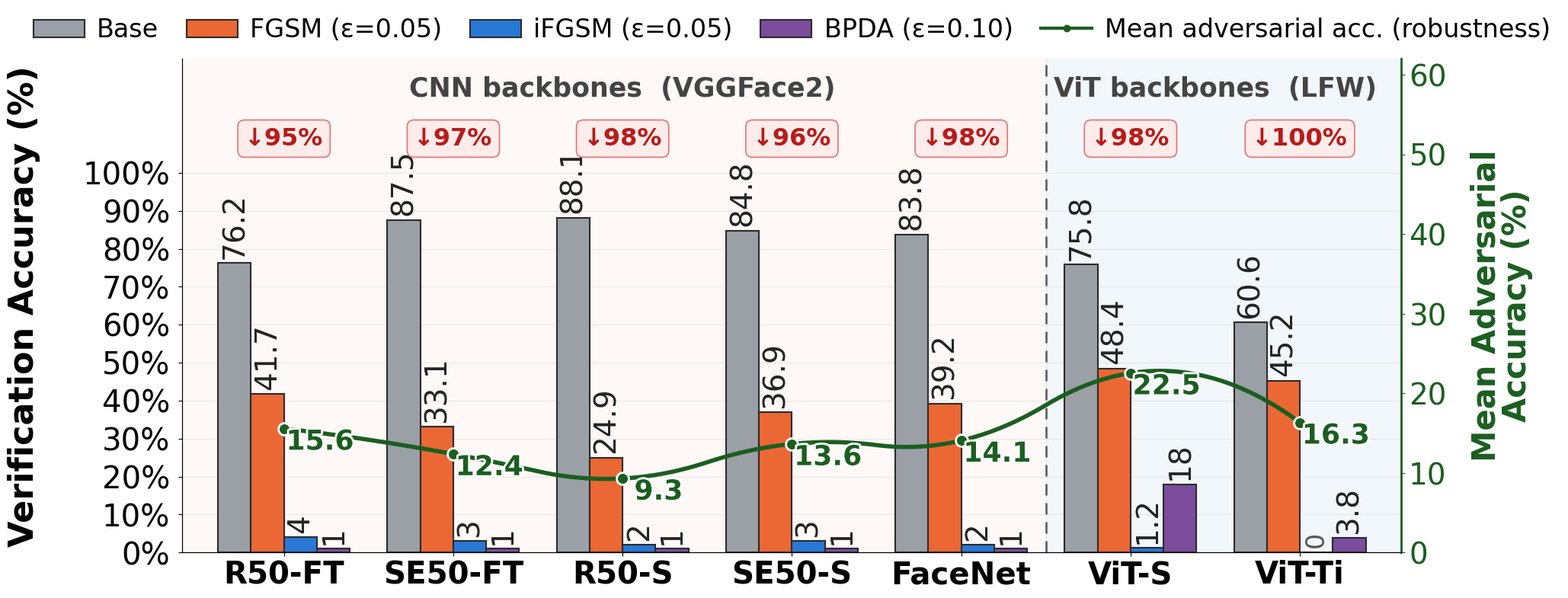

This figure's Python source: (Note: this script raises an exception after producing the figure.)
#!/usr/bin/env python3
"""
adversarial_dense_chart.py -- dense, layered motivation figure (Fig.5-style):
  * grouped verification-accuracy bars (Base / FGSM / iFGSM / BPDA), left axis,
  * overlaid smooth spline of MEAN adversarial accuracy per model, right axis
    (the "robustness trend" -- low = collapses under attack),
  * CNN | ViT region shading + band labels,
  * per-model worst-case collapse deltas (Base -> iFGSM).

CNN numbers: VGGFace2. ViT numbers: LFW (timm face ViTs). Dataset caveat in caption.
"""
import matplotlib.pyplot as plt
import numpy as np
import matplotlib.ticker as mtick
from scipy.interpolate import make_interp_spline

# ── Data ─────────────────────────────────────────────────────────────────────
cnn_models = ["ResNet50-FT", "SENet50-FT", "ResNet50-S", "SENet50-S", "FaceNet"]
vit_models = ["ViT-Small", "ViT-Tiny"]
models = cnn_models + vit_models
# short tick labels so they never collide horizontally at large font size
xtick_labels = ["R50-FT", "SE50-FT", "R50-S", "SE50-S", "FaceNet", "ViT-S", "ViT-Ti"]
n_cnn = len(cnn_models)
GROUP_PITCH = 1.85                                  # >1 spreads groups apart
x = np.arange(len(models)) * GROUP_PITCH

base_acc  = [76.2, 87.5, 88.1, 84.8, 83.8,  75.8, 60.6]
fgsm_005  = [41.7, 33.1, 24.9, 36.9, 39.2,  48.4, 45.2]
ifgsm_005 = [4.0,  3.0,  2.0,  3.0,  2.0,    1.2,  0.0]
bpda_010  = [1.0,  1.0,  1.0,  1.0,  1.0,   18.0,  3.8]

all_data = [base_acc, fgsm_005, ifgsm_005, bpda_010]
labels   = ['Base', 'FGSM (ε=0.05)', 'iFGSM (ε=0.05)', 'BPDA (ε=0.10)']
colors   = ["#9AA0A6", "#eb6834", "#2a78d6", "#7c4d9c"]
edge     = "#2b2b2b"

# mean adversarial accuracy per model (the robustness trend line)
mean_adv = [np.mean([f, i, b]) for f, i, b in zip(fgsm_005, ifgsm_005, bpda_010)]

# ── Figure ───────────────────────────────────────────────────────────────────
plt.style.use('default')
fig, ax = plt.subplots(figsize=(20, 9))
fig.patch.set_facecolor('white')
ax2 = ax.twinx()                                    # secondary axis for the trend

# region shading behind everything
div_x   = (n_cnn - 0.5) * GROUP_PITCH               # boundary between CNN & ViT
left_x  = -0.6 * GROUP_PITCH
right_x = (len(models) - 1) * GROUP_PITCH + 0.6 * GROUP_PITCH
ax.axvspan(left_x, div_x, color="#eb6834", alpha=0.045, zorder=0)
ax.axvspan(div_x, right_x, color="#2a78d6", alpha=0.06, zorder=0)

width   = 0.36                                      # thick bars
offsets = np.array([-1.5, -0.5, 0.5, 1.5]) * width
bars_list = []
for i, (data, color, label) in enumerate(zip(all_data, colors, labels)):
    b = ax.bar(x + offsets[i], data, width, label=label, color=color,
               edgecolor=edge, linewidth=1.5, zorder=3)
    bars_list.append(b)

# value labels -- placed just above each bar top, rotated, no overlaps
for si, (bars, data) in enumerate(zip(bars_list, all_data)):
    for bar, val in zip(bars, data):
        if val >= 1.0:
            ax.text(bar.get_x() + bar.get_width() / 2, bar.get_height() + 1.2,
                    f'{val:g}', ha='center', va='bottom', fontsize=28,
                    rotation=90, color='#222', zorder=4)
        else:
            ax.text(bar.get_x() + bar.get_width() / 2, 1.4, f'{val:g}',
                    ha='center', va='bottom', fontsize=24, rotation=90,
                    color='#555', zorder=4)

# ── secondary-axis robustness spline (mean adversarial accuracy) ─────────────
xs = np.linspace(x.min(), x.max(), 300)
spl = make_interp_spline(x, mean_adv, k=2)
ys = np.clip(spl(xs), 0, None)
ax2.plot(xs, ys, color="#1b5e20", lw=4.0, zorder=6, solid_capstyle='round')
ax2.scatter(x, mean_adv, color="#1b5e20", s=130, zorder=7, edgecolor='white', linewidth=2.0)
import matplotlib.patheffects as pe
# label below-right of each node, in the open gap between the spline and the
# small iFGSM/BPDA bars -- clear of the tall FGSM value labels above.
for xi, mv in zip(x, mean_adv):
    t = ax2.annotate(f'{mv:.1f}', (xi, mv), textcoords="offset points",
                     xytext=(34, -20), ha='center', fontsize=26, color="#1b5e20",
                     fontweight='700', zorder=9)
    t.set_path_effects([pe.withStroke(linewidth=4, foreground="white")])
ax2.plot([], [], color="#1b5e20", lw=3.0, marker='o',
         label='Mean adversarial acc. (robustness)')

# ── worst-case collapse callout (Base -> iFGSM), in a clean band above bars ──
# Placed at a FIXED height in the headroom so it never touches any bar/label.
for xi, b0, bi in zip(x, base_acc, ifgsm_005):
    drop = (b0 - bi) / b0 * 100
    ax.annotate(f'↓{drop:.0f}%', xy=(xi, 109), ha='center', va='center',
                fontsize=23, fontweight='700', color="#b71c1c", zorder=8,
                bbox=dict(boxstyle="round,pad=0.28", fc="#fdecea",
                          ec="#e57373", lw=1.2))

# ── CNN | ViT divider + band labels ──────────────────────────────────────────
ax.axvline(div_x, color='#555', lw=1.8, ls=(0, (6, 4)), zorder=2)
ax.text((n_cnn - 1) / 2 * GROUP_PITCH, 122, "CNN backbones  (VGGFace2)",
        ha='center', va='center', fontsize=25, fontweight='700', color='#444')
ax.text((n_cnn + (len(vit_models) - 1) / 2) * GROUP_PITCH, 122,
        "ViT backbones  (LFW)", ha='center', va='center', fontsize=25,
        fontweight='700', color='#444')

# ── Axes styling ─────────────────────────────────────────────────────────────
ax.set_xticks(x)
ax.set_xticklabels(xtick_labels, fontsize=29, fontweight='600')
ax.set_ylabel("Verification Accuracy (%)", fontsize=32, fontweight='600', labelpad=40)
ax.tick_params(axis='y', labelsize=29, pad=8)
ax.set_yticks(np.arange(0, 101, 10))
ax.yaxis.set_major_formatter(mtick.PercentFormatter(xmax=100, decimals=0))
ax.set_ylim(0, 130)
ax.set_xlim(left_x, right_x)
ax.grid(axis='y', lw=0.6, alpha=0.30, zorder=0)
ax.spines['top'].set_visible(False)

ax2.set_ylabel("Mean Adversarial\nAccuracy (%)", fontsize=30, fontweight='600',
               labelpad=22, color="#1b5e20", linespacing=0.95)
ax2.tick_params(axis='y', labelsize=28, colors="#1b5e20")
ax2.set_ylim(0, 62)
ax2.spines['top'].set_visible(False)
ax2.spines['right'].set_edgecolor("#1b5e20")
ax2.spines['right'].set_linewidth(2.0)

# ── Legend (bars + trend line together) ──────────────────────────────────────
h1, l1 = ax.get_legend_handles_labels()
h2, l2 = ax2.get_legend_handles_labels()
ax.legend(h1 + h2, l1 + l2, loc='upper center', bbox_to_anchor=(0.5, 1.13),
          fontsize=24, frameon=False, ncol=5, handletextpad=0.5,
          columnspacing=1.1)

plt.subplots_adjust(left=0.115, right=0.915, top=0.82, bottom=0.10)
plt.savefig("results/adversarial_dense_chart.pdf", dpi=300, bbox_inches='tight')
plt.savefig("results/adversarial_dense_chart.png", dpi=200, bbox_inches='tight')
print("saved -> results/adversarial_dense_chart.{pdf,png}")
